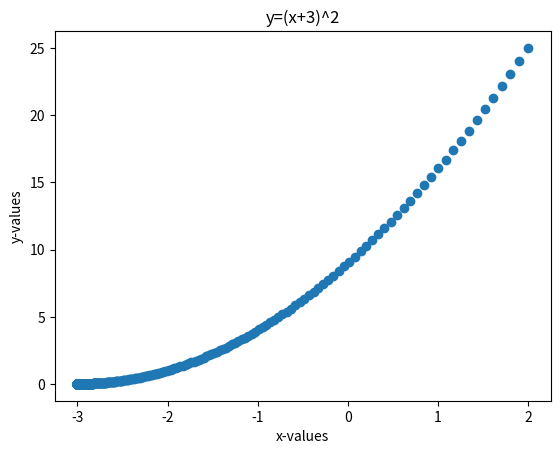

The script that saved this image:
# -*- coding: utf-8 -*-
"""pract4.ipynb

Automatically generated by Colab.

Original file is located at
    https://colab.research.google.com/<link-removed>

## Gradient Descent Algorithm

#### find the local minima of the function y=(x+3)² starting from the point x=2
"""

current_x = 2
rate = 0.01 # Learning rate
precision = 0.000001  # This tells us when to stop the algorithm
delta_x = 1
max_iterations = 10000 # Maximum number of iterations
iteration_counter = 0

# dy/dx of eqn = 2*(x+3)
def slope(x):
    return 2*(x+3)

def value_y(x):
    return (x+3)**2
y = []
x = []
y.append(value_y(current_x))
x.append(current_x)

while delta_x > precision and iteration_counter < max_iterations:
    previous_x = current_x
    current_x = previous_x - rate * slope(previous_x)
    y.append(value_y(current_x))
    x.append(current_x)
    delta_x = abs(previous_x - current_x)
    iteration_counter += 1

print(f"Local Minima occurs at: {current_x}")

import matplotlib.pyplot as plt

plt.scatter(x,y)
plt.xlabel('x-values')
plt.ylabel('y-values')
plt.title('y=(x+3)^2')
plt.show()

"""Implement Gradient Descent Algorithm to find the local minima of a function.
For example, find the local minima of the function y=(x+3)² starting from the point x=2
"""

